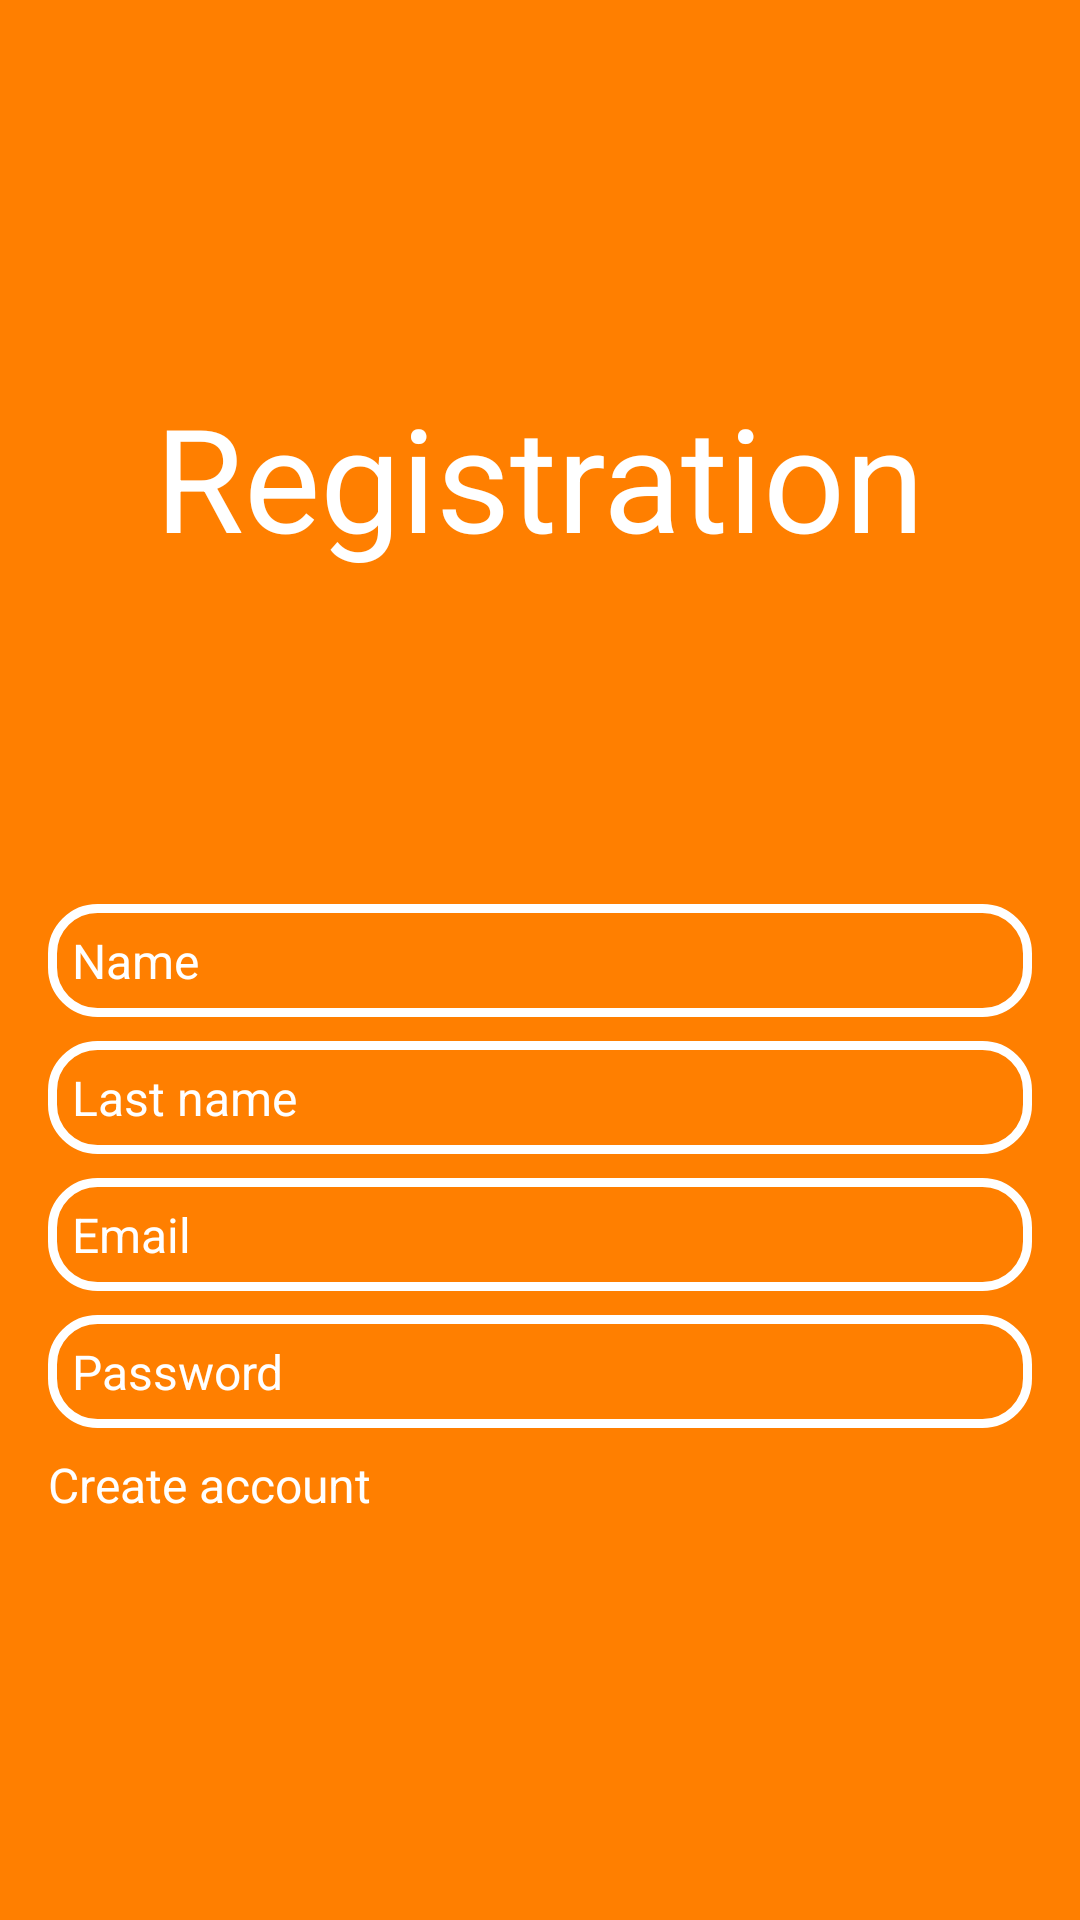

Produce the Android XML layout that renders to this screen, including the resource entries it uses.
<!-- AndroidManifest.xml: application theme Theme.AppCompat.DayNight.NoActionBar -->
<!-- res/layout/activity_registration.xml -->
<?xml version="1.0" encoding="utf-8"?>
<androidx.constraintlayout.widget.ConstraintLayout xmlns:android="http://schemas.android.com/apk/res/android"
    xmlns:app="http://schemas.android.com/apk/res-auto"
    xmlns:tools="http://schemas.android.com/tools"
    android:id="@+id/main"
    android:layout_width="match_parent"
    android:layout_height="match_parent"
    tools:context=".MainActivity"
    android:background="@color/background"
    android:windowSoftInputMode="adjustResize"
    android:padding="16dp">

    <TextView
        android:id="@+id/TV_registration"
        android:layout_width="wrap_content"
        android:layout_height="wrap_content"
        android:text="@string/registration_upper"
        android:textAlignment="center"
        android:textColor="@color/white"
        android:textSize="48sp"
        app:layout_constraintBottom_toTopOf="@+id/ET_name"
        app:layout_constraintEnd_toEndOf="parent"
        app:layout_constraintStart_toStartOf="parent"
        app:layout_constraintTop_toTopOf="parent" />

    <EditText
        android:id="@+id/ET_name"
        android:layout_width="match_parent"
        android:layout_height="wrap_content"
        android:autofillHints="name"
        android:background="@drawable/rounded_edittext"
        android:hint="@string/name"
        android:inputType="textPersonName"
        android:padding="8dp"
        android:textColorHint="@color/white"
        android:textSize="16sp"
        app:layout_constraintBottom_toBottomOf="parent"
        app:layout_constraintEnd_toEndOf="parent"
        app:layout_constraintStart_toStartOf="parent"
        app:layout_constraintTop_toTopOf="parent"
        tools:ignore="TouchTargetSizeCheck" />

    <EditText
        android:id="@+id/ET_last_name"
        android:layout_width="match_parent"
        android:layout_height="wrap_content"
        android:layout_marginTop="8dp"
        android:autofillHints="name"
        android:background="@drawable/rounded_edittext"
        android:hint="@string/last_name"
        android:inputType="textPersonName"
        android:padding="8dp"
        android:textColorHint="@color/white"
        android:textSize="16sp"
        app:layout_constraintTop_toBottomOf="@+id/ET_name"
        tools:ignore="TouchTargetSizeCheck"
        tools:layout_editor_absoluteX="16dp" />

    <EditText
        android:id="@+id/ET_email"
        android:layout_width="match_parent"
        android:layout_height="wrap_content"
        android:layout_marginTop="8dp"
        android:autofillHints="emailAddress"
        android:background="@drawable/rounded_edittext"
        android:hint="@string/email"
        android:inputType="textEmailAddress"
        android:padding="8dp"
        android:textColorHint="@color/white"
        android:textSize="16sp"
        app:layout_constraintTop_toBottomOf="@+id/ET_last_name"
        tools:ignore="TouchTargetSizeCheck"
        tools:layout_editor_absoluteX="16dp" />

    <EditText
        android:id="@+id/ET_password"
        android:layout_width="match_parent"
        android:layout_height="wrap_content"
        android:layout_marginTop="8dp"
        android:autofillHints="password"
        android:background="@drawable/rounded_edittext"
        android:hint="@string/password"

        android:inputType="textPassword"
        android:padding="8dp"
        android:textColorHint="@color/white"
        android:textSize="16sp"
        app:layout_constraintTop_toBottomOf="@+id/ET_email"
        tools:ignore="TouchTargetSizeCheck"
        tools:layout_editor_absoluteX="16dp" />

    <TextView
        android:id="@+id/buttonCreateAccount"
        android:layout_width="wrap_content"
        android:layout_height="wrap_content"
        android:layout_marginTop="8dp"
        android:text="@string/create_account"
        android:textColor="@color/white"
        android:textSize="16sp"
        app:layout_constraintStart_toStartOf="parent"
        app:layout_constraintTop_toBottomOf="@+id/ET_password" />

</androidx.constraintlayout.widget.ConstraintLayout>
<!-- resources referenced by this layout -->
<resources>
  <color name="background">#ff7f00</color>
  <color name="white">#FFFFFFFF</color>
  <!-- drawable rounded_edittext (drawable) -->
  <?xml version="1.0" encoding="utf-8"?>
  <shape xmlns:android="http://schemas.android.com/apk/res/android"
      android:shape="rectangle"
      android:padding="10dp"
      >
      <stroke android:width="3dp"
          android:color="#FFFF"/>
      <solid android:color="@color/background" />
      <corners
          android:bottomRightRadius="15dp"
          android:bottomLeftRadius="15dp"
          android:topLeftRadius="15dp"
          android:topRightRadius="15dp"
          />
  
  </shape>
  <string name="create_account">Create account</string>
  <string name="email">Email</string>
  <string name="last_name">Last name</string>
  <string name="name">Name</string>
  <string name="password">Password</string>
  <string name="registration_upper">Registration</string>
</resources>
